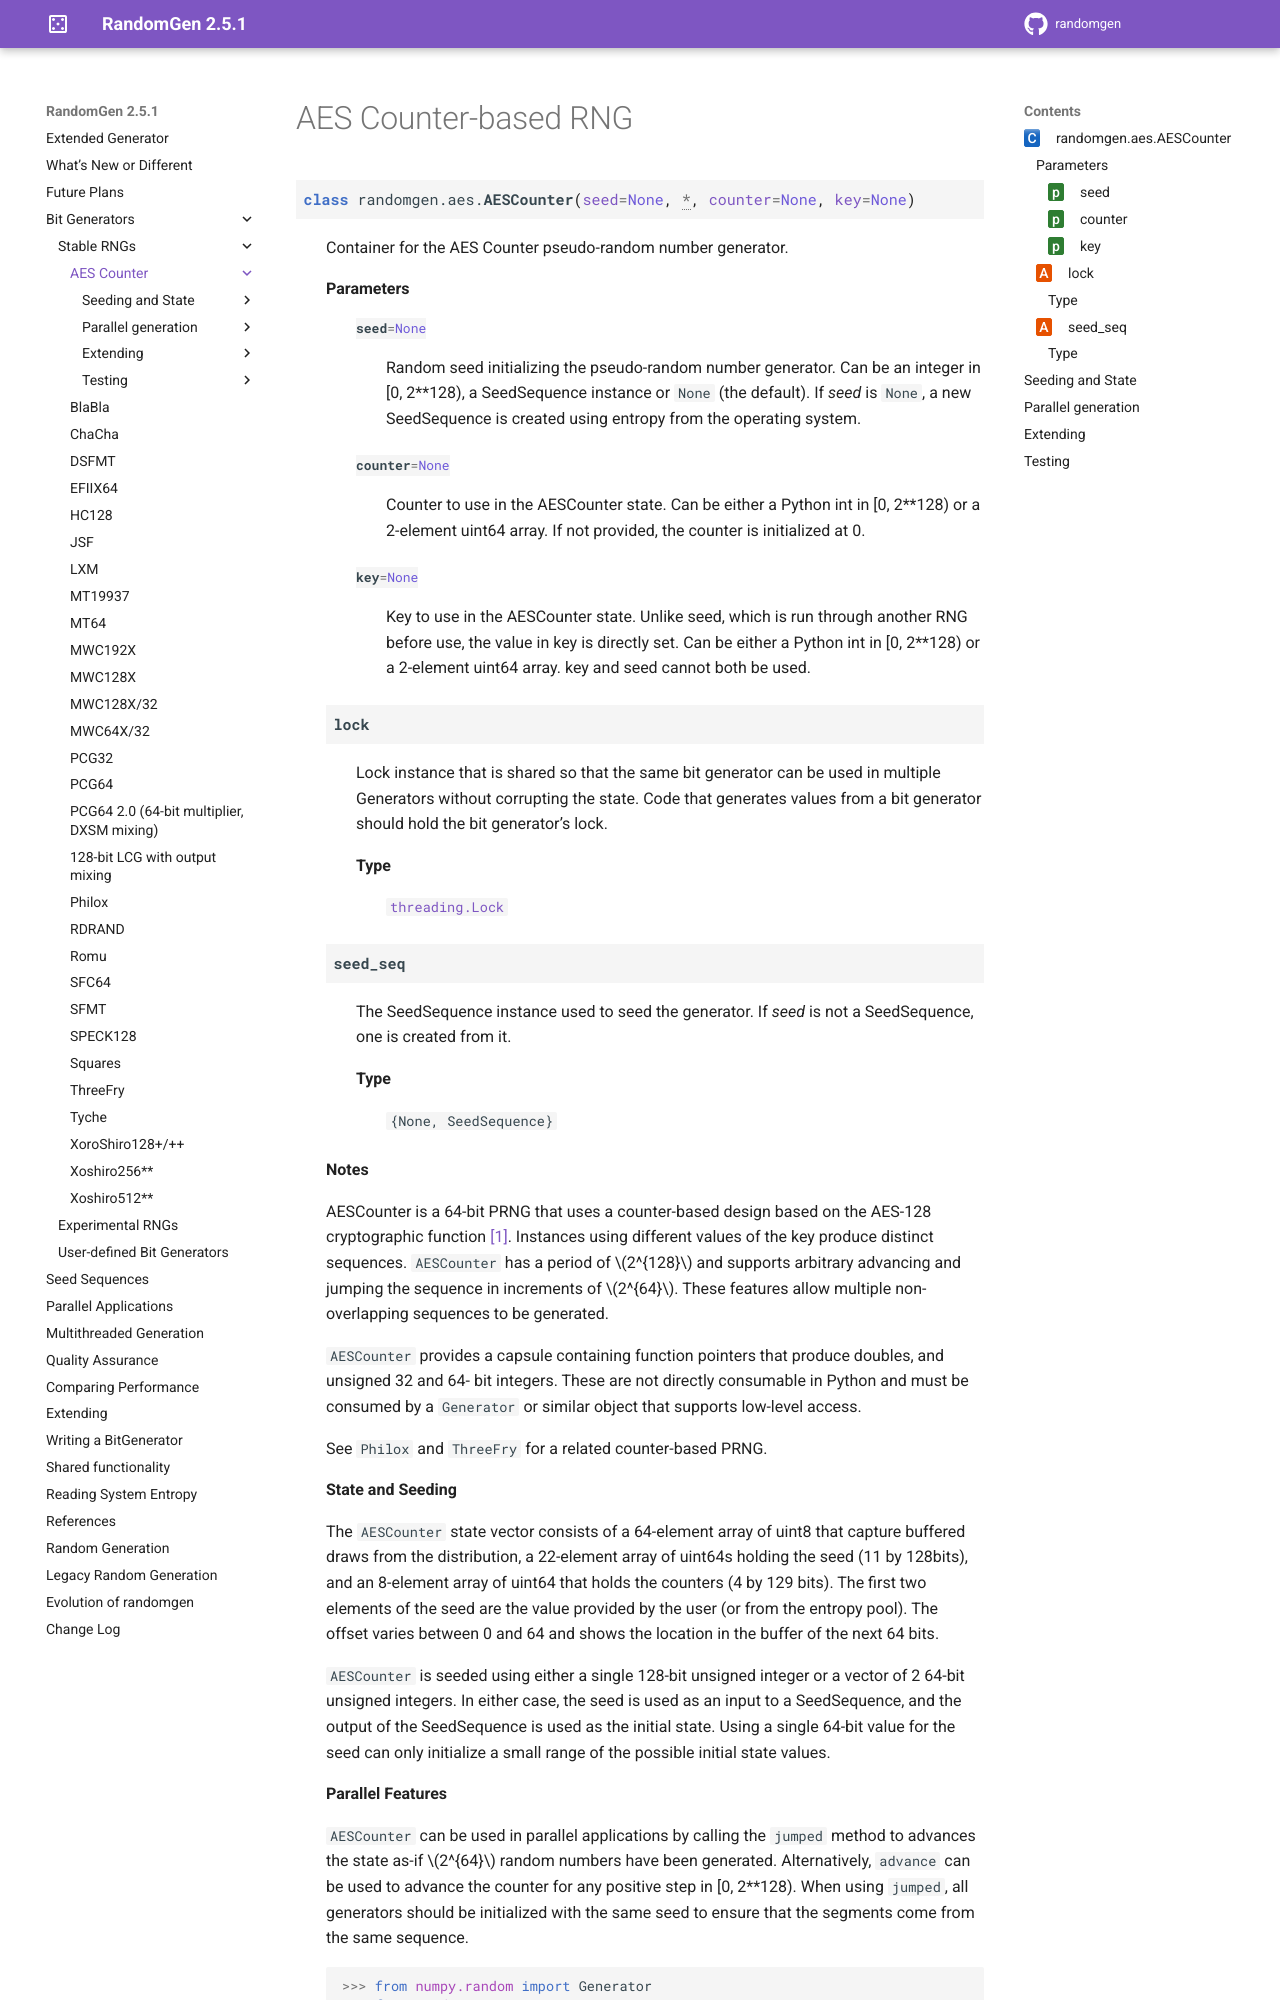

repository: bashtage/randomgen · page: bit_generators/aesctr.html · generator: sphinx

AES Counter-based RNG
---------------------

.. module:: randomgen.aes

.. currentmodule:: randomgen.aes

.. autoclass:: AESCounter

Seeding and State
=================

.. autosummary::
   :toctree: generated/

   ~AESCounter.seed
   ~AESCounter.state
